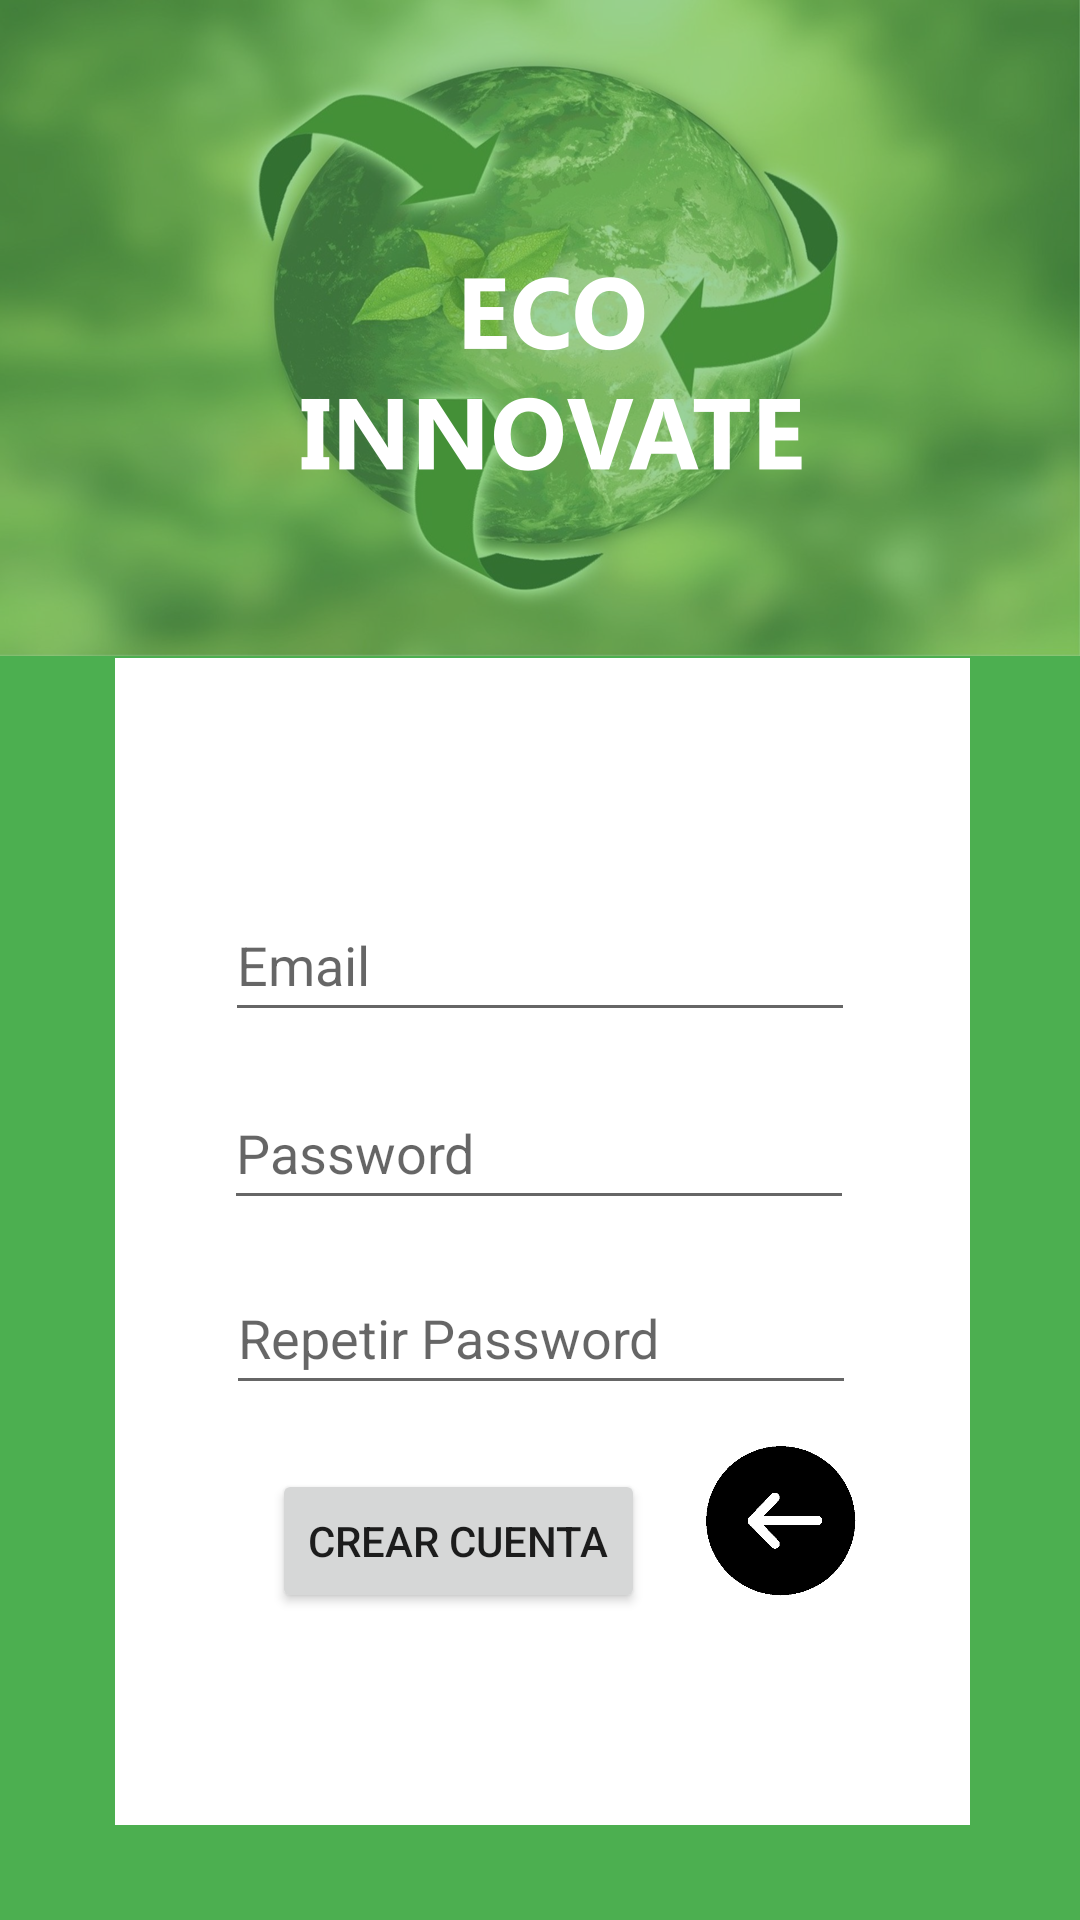

This screen was rendered from an Android layout file. Write that file and the resources it references.
<!-- AndroidManifest.xml: application theme Theme.EcoInnovate -->
<!-- res/layout/activity_formulario_registro.xml -->
<?xml version="1.0" encoding="utf-8"?>
<androidx.constraintlayout.widget.ConstraintLayout xmlns:android="http://schemas.android.com/apk/res/android"
    xmlns:app="http://schemas.android.com/apk/res-auto"
    xmlns:tools="http://schemas.android.com/tools"
    android:layout_width="match_parent"
    android:layout_height="match_parent"
    android:background="@drawable/eccoinnoregistro"
    tools:context=".FormularioRegistroActivity">

    <ImageView
        android:id="@+id/imageView6"
        android:layout_width="285dp"
        android:layout_height="389dp"
        android:background="#FFFFFF"
        app:layout_constraintBottom_toBottomOf="parent"
        app:layout_constraintEnd_toEndOf="parent"
        app:layout_constraintHorizontal_bias="0.51"
        app:layout_constraintStart_toStartOf="parent"
        app:layout_constraintTop_toTopOf="parent"
        app:layout_constraintVertical_bias="0.874" />

    <ImageView
        android:id="@+id/btnatrasformulario"
        android:layout_width="50dp"
        android:layout_height="136dp"
        app:layout_constraintBottom_toBottomOf="parent"
        app:layout_constraintEnd_toEndOf="parent"
        app:layout_constraintHorizontal_bias="0.759"
        app:layout_constraintStart_toStartOf="parent"
        app:layout_constraintTop_toTopOf="parent"
        app:layout_constraintVertical_bias="0.872"
        app:srcCompat="@drawable/flechanegro" />

    <EditText
        android:id="@+id/txtEmail"
        android:layout_width="wrap_content"
        android:layout_height="wrap_content"
        android:ems="10"
        android:hint="@string/correo_sesion"
        android:inputType="textPersonName"
        android:minHeight="48dp"
        app:layout_constraintBottom_toBottomOf="parent"
        app:layout_constraintEnd_toEndOf="parent"
        app:layout_constraintStart_toStartOf="parent"
        app:layout_constraintTop_toTopOf="parent" />

    <EditText
        android:id="@+id/txtPassword"
        android:layout_width="wrap_content"
        android:layout_height="wrap_content"
        android:ems="10"
        android:hint="@string/password_sesion"
        android:inputType="textPassword"
        android:minHeight="48dp"
        app:layout_constraintBottom_toBottomOf="parent"
        app:layout_constraintEnd_toEndOf="parent"
        app:layout_constraintHorizontal_bias="0.497"
        app:layout_constraintStart_toStartOf="parent"
        app:layout_constraintTop_toTopOf="parent"
        app:layout_constraintVertical_bias="0.606" />

    <Button
        android:id="@+id/btnCrearCuenta"
        android:layout_width="wrap_content"
        android:layout_height="wrap_content"
        android:text="@string/crear_cuenta"
        app:layout_constraintBottom_toBottomOf="parent"
        app:layout_constraintEnd_toEndOf="parent"
        app:layout_constraintHorizontal_bias="0.385"
        app:layout_constraintStart_toStartOf="parent"
        app:layout_constraintTop_toTopOf="parent"
        app:layout_constraintVertical_bias="0.827" />

    <EditText
        android:id="@+id/txt_repetir_password"
        android:layout_width="wrap_content"
        android:layout_height="wrap_content"
        android:ems="10"
        android:hint="@string/repetir_contraseña"
        android:inputType="textPassword"
        android:minHeight="48dp"
        app:layout_constraintBottom_toBottomOf="parent"
        app:layout_constraintEnd_toEndOf="parent"
        app:layout_constraintHorizontal_bias="0.502"
        app:layout_constraintStart_toStartOf="parent"
        app:layout_constraintTop_toTopOf="parent"
        app:layout_constraintVertical_bias="0.71" />

</androidx.constraintlayout.widget.ConstraintLayout>
<!-- resources referenced by this layout -->
<resources>
  <!-- drawable eccoinnoregistro: png bitmap (drawable, 678926 bytes) -->
  <!-- drawable flechanegro: png bitmap (drawable, 13068 bytes) -->
  <string name="correo_sesion">Email</string>
  <string name="crear_cuenta">Crear Cuenta</string>
  <string name="password_sesion">Password</string>
  <style name="Theme.EcoInnovate" parent="Theme.MaterialComponents.DayNight.NoActionBar">
          
          <item name="colorPrimary">@color/purple_500</item>
          <item name="colorPrimaryVariant">@color/purple_700</item>
          <item name="colorOnPrimary">@color/white</item>
          
          <item name="colorSecondary">@color/teal_200</item>
          <item name="colorSecondaryVariant">@color/teal_700</item>
          <item name="colorOnSecondary">@color/black</item>
          
          <item name="android:statusBarColor" tools:targetApi="l">?attr/colorPrimaryVariant</item>
          
      </style>
  <!-- not gathered from this repository: default colours our renderer supplied (Android Studio template values) -->
  <color name="purple_500">#FF6200EE</color>
  <color name="purple_700">#FF3700B3</color>
  <color name="teal_200">#FF03DAC5</color>
  <color name="teal_700">#FF018786</color>
  <color name="black">#FF000000</color>
  <color name="white">#FFFFFFFF</color>
</resources>
